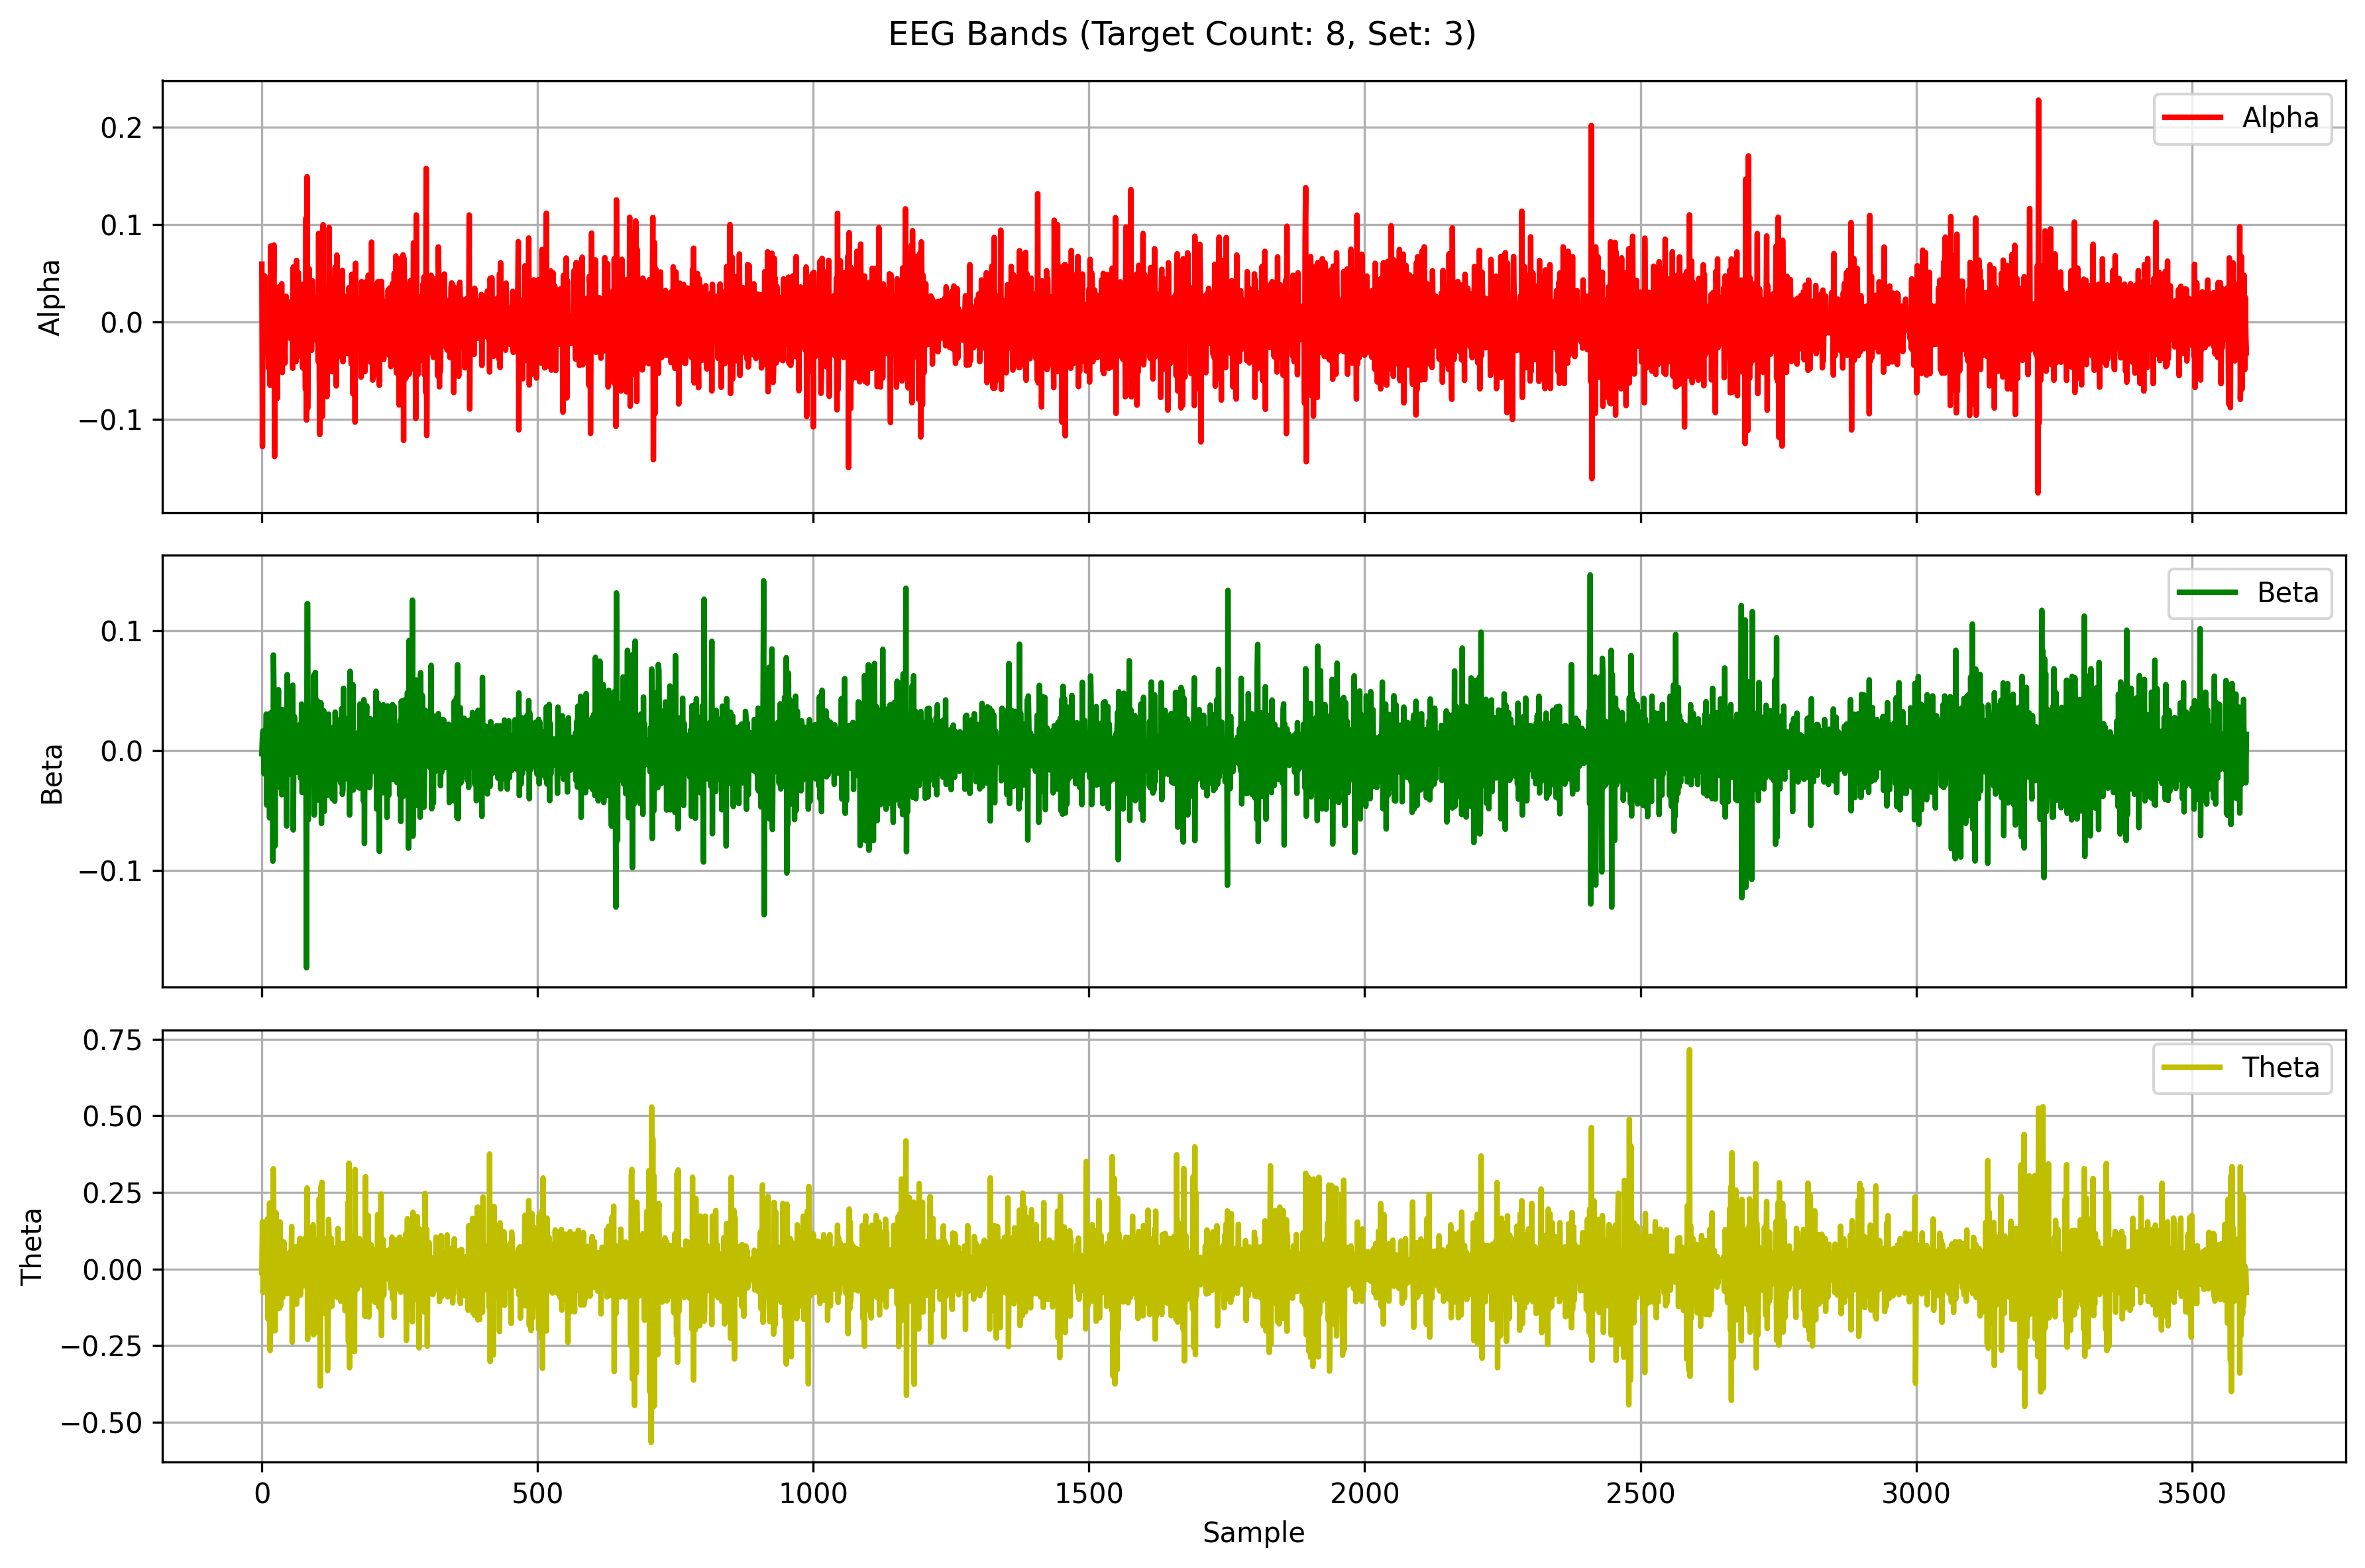

The file beside this chart, header and first rows:
Alpha, Beta, Theta
0.0596, -0.002497, -0.01172
-0.1278, 0.0108, 0.1543
0.03577, 0.01632, -0.0765
0.01235, -0.002159, -0.06594
-0.03008, -0.01934, 0.002945
0.04758, -0.004128, 0.05037
0.007884, 0.01093, -0.05915
-0.02191, -0.003271, 0.03512
0.02294, 0.03034, -0.03806
-0.008456, -0.04536, -0.05611
0.007546, 0.0009222, 0.1639
-0.005649, 0.005247, -0.1631
-0.04738, 0.02544, 0.07496
0.004886, 0.009405, -0.1114
0.01182, -0.05604, 0.2153
-0.06492, -0.002665, -0.2661
0.07824, 0.03141, 0.1098
0.03619, 0.0235, 0.008928
-0.03054, -0.04905, -0.05044
-0.04312, 0.01709, 0.06591
0.02703, -0.09208, -0.201
0.03823, 0.0795, 0.3274
0.07918, 0.04424, -0.02283
-0.138, 0.01883, 0.01447
0.0285, -0.07944, -0.2015
0.01503, 0.01221, 0.006266
0.02027, 0.001818, 0.1833
-0.004524, -0.006663, -0.08464
-0.07839, 0.00969, -0.129
0.02875, -0.004385, 0.1401
0.03591, 0.05067, 0.01757
-0.03238, -0.03037, 0.02679
0.03626, 0.008713, -0.1274
-0.01985, -0.01518, 0.1539
-0.00656, 0.01098, -0.1196
0.004075, -0.004148, 0.09445
0.03949, -0.03681, -0.0502
-0.0517, 0.03414, 0.05205
0.02419, -0.0008378, -0.09283
0.009584, -0.00275, 0.01845
0.0104, -0.00838, 0.08812
-0.01486, 0.01271, -0.02198
-0.04203, 0.006327, -0.001753
0.02038, -0.01753, 0.02393
0.02659, 0.02508, -0.04413
-0.01055, -0.06284, 0.0422
-0.01097, 0.06324, -0.08003
-0.009615, -0.01305, -0.002764
0.001857, -0.01099, 0.01276
0.02106, 0.00788, 0.05269
0.003195, 0.001061, -0.02377
-0.001323, 0.01859, -0.0004364
-0.01693, -0.0198, -0.02789
0.01284, 0.003293, 0.02105
-0.003878, 0.003822, 0.1387
0.01491, -0.01743, -0.2386
-0.04736, 0.05443, 0.02733
0.05667, -0.06607, 0.07095
-0.02737, 0.001691, 0.005023
0.02785, 0.02832, -0.003442
... 3,540 more rows
